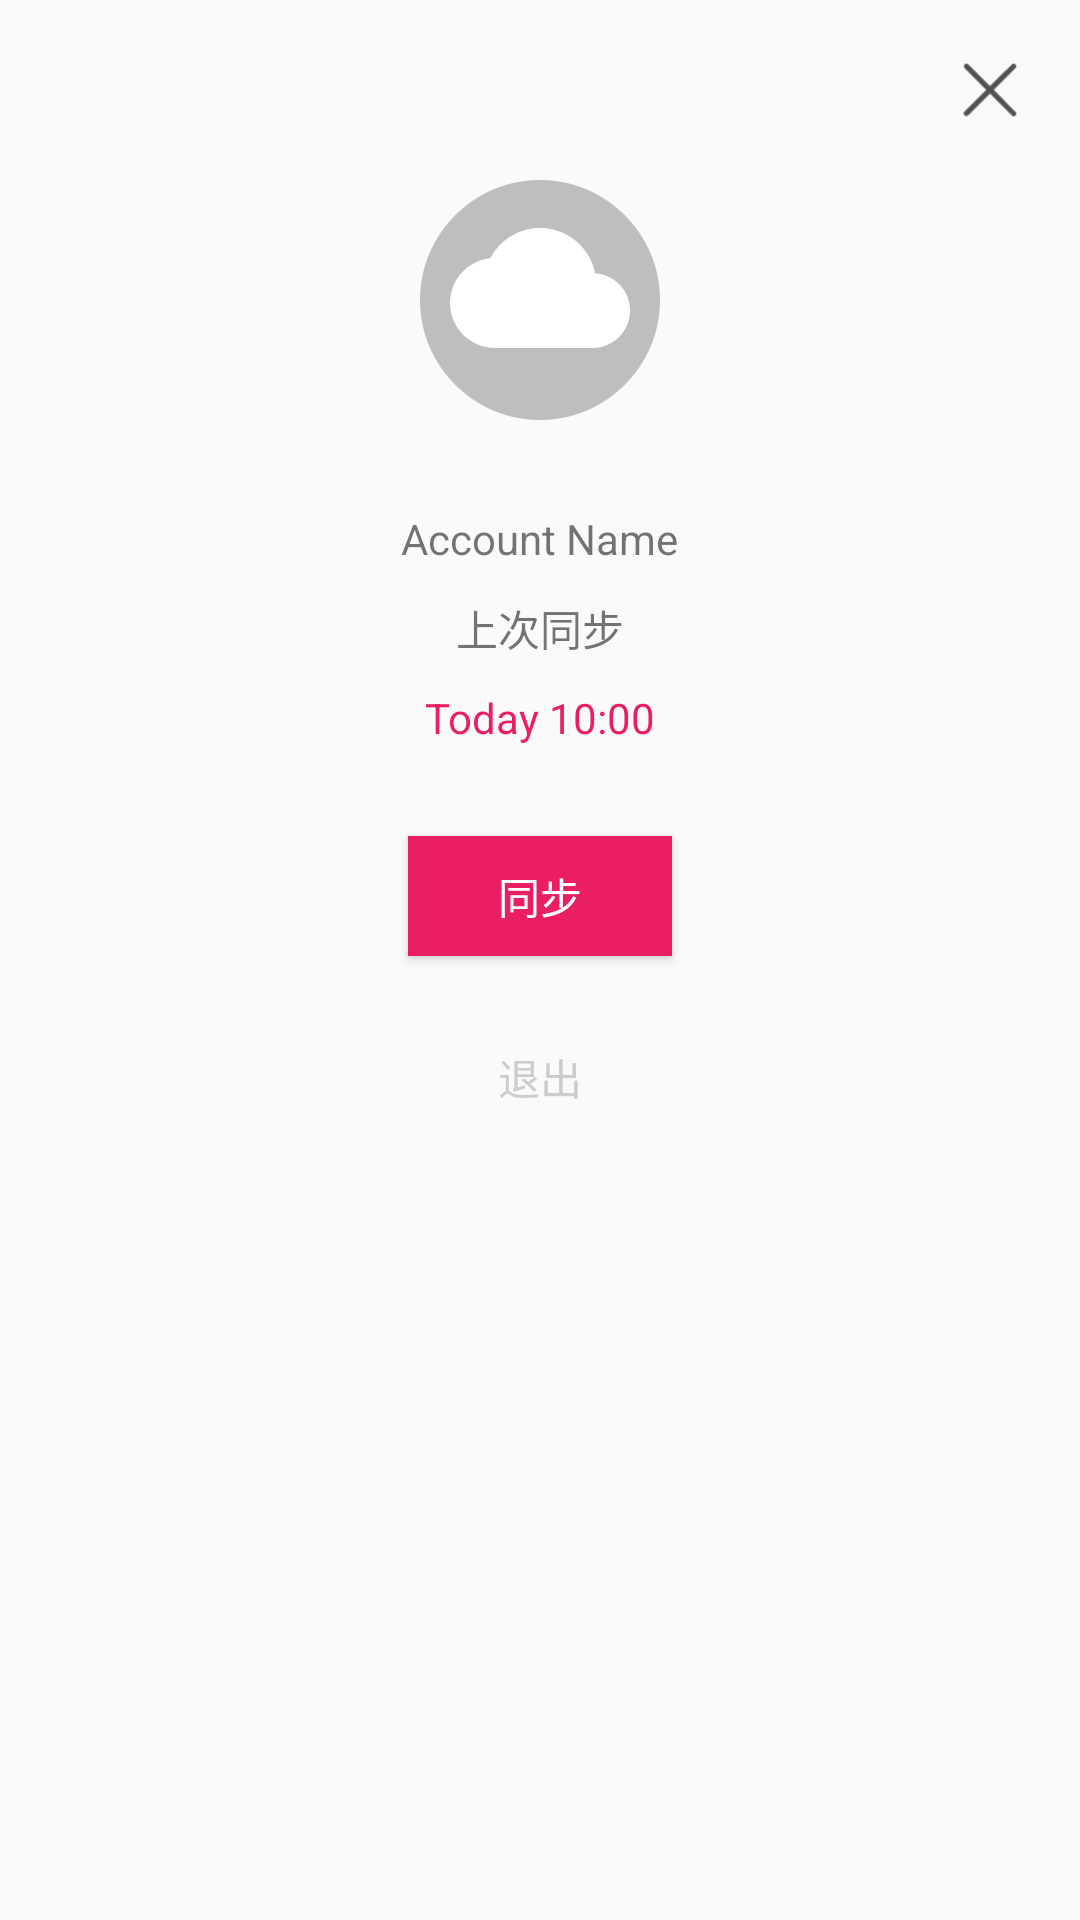

Reconstruct the res/layout file that produces this screen, plus the resources it refers to.
<!-- AndroidManifest.xml: application theme AppTheme -->
<!-- res/layout/dialog_sync_google_git.xml -->
<?xml version="1.0" encoding="utf-8"?>
<RelativeLayout xmlns:android="http://schemas.android.com/apk/res/android"
	android:layout_width="match_parent"
	android:layout_height="wrap_content">

	<ImageView
		android:id="@+id/id_dialog_sync_iv_close"
		android:layout_width="40dp"
		android:layout_height="40dp"
		android:padding="10dp"
		android:layout_margin="10dp"
		android:src="@drawable/ic_close"
		android:layout_alignParentRight="true" />

	<ImageView
		android:id="@+id/id_dialog_sync_iv_cloud"
		android:layout_width="wrap_content"
		android:layout_height="wrap_content"
		android:layout_centerHorizontal="true"
		android:src="@drawable/ic_sync_cloud"
		android:layout_marginTop="60dp"
		android:layout_marginBottom="20dp" />

	<TextView
		android:id="@+id/id_dialog_sync_tv_account"
		style="@style/centerTextView"
		android:text="Account Name"
		android:layout_below="@id/id_dialog_sync_iv_cloud" />

	<TextView
		android:id="@+id/id_dialog_sync_tv_last_sync"
		style="@style/centerTextView"
		android:text="@string/last_sync"
		android:layout_below="@id/id_dialog_sync_tv_account" />

	<TextView
		android:id="@+id/id_dialog_sync_tv_last_sync_time"
		style="@style/centerTextView"
		android:text="Today 10:00"
		android:textColor="@color/green_16"
		android:layout_below="@id/id_dialog_sync_tv_last_sync" />

	<Button
		android:id="@+id/id_dialog_sync_btn_sync"
		android:layout_width="wrap_content"
		android:layout_height="40dp"
		android:text="@string/sync"
		android:layout_centerHorizontal="true"
		android:layout_below="@id/id_dialog_sync_tv_last_sync_time"
		android:background="@color/green_16"
		android:textColor="@color/white"
		android:layout_marginTop="30dp" />

	<TextView
		android:id="@+id/id_dialog_sync_tv_exit"
		style="@style/centerTextView"
		android:text="@string/exit"
		android:textColor="@color/gray"
		android:layout_below="@id/id_dialog_sync_btn_sync"
		android:layout_marginTop="20dp"
		android:padding="10dp" />

</RelativeLayout>
<!-- resources referenced by this layout -->
<resources>
  <color name="gray">#ccc</color>
  <color name="green_16">@color/colorAccent</color>
  <color name="white">#ffffff</color>
  <!-- drawable ic_close: png bitmap (drawable, 622 bytes) -->
  <!-- drawable ic_sync_cloud: png bitmap (drawable-xxhdpi, 3458 bytes) -->
  <string name="exit">退出</string>
  <string name="last_sync">上次同步</string>
  <string name="sync">同步</string>
  <style name="centerTextView">
  		<item name="android:layout_width">wrap_content</item>
  		<item name="android:layout_height">wrap_content</item>
  		<item name="android:layout_centerHorizontal">true</item>
  		<item name="android:layout_marginTop">10dp</item>
  	</style>
  <style name="AppTheme" parent="Theme.AppCompat.Light.NoActionBar">
  		
  		<item name="colorPrimary">@color/colorPrimary</item>
  		<item name="colorPrimaryDark">@color/colorPrimaryDark</item>
  		<item name="colorAccent">@color/colorAccent</item>
  	</style>
  <color name="colorAccent">#e91e63</color>
  <color name="colorPrimary">@color/theme_color</color>
  <color name="colorPrimaryDark">@color/theme_color</color>
  <color name="theme_color">#f06292</color>
</resources>
